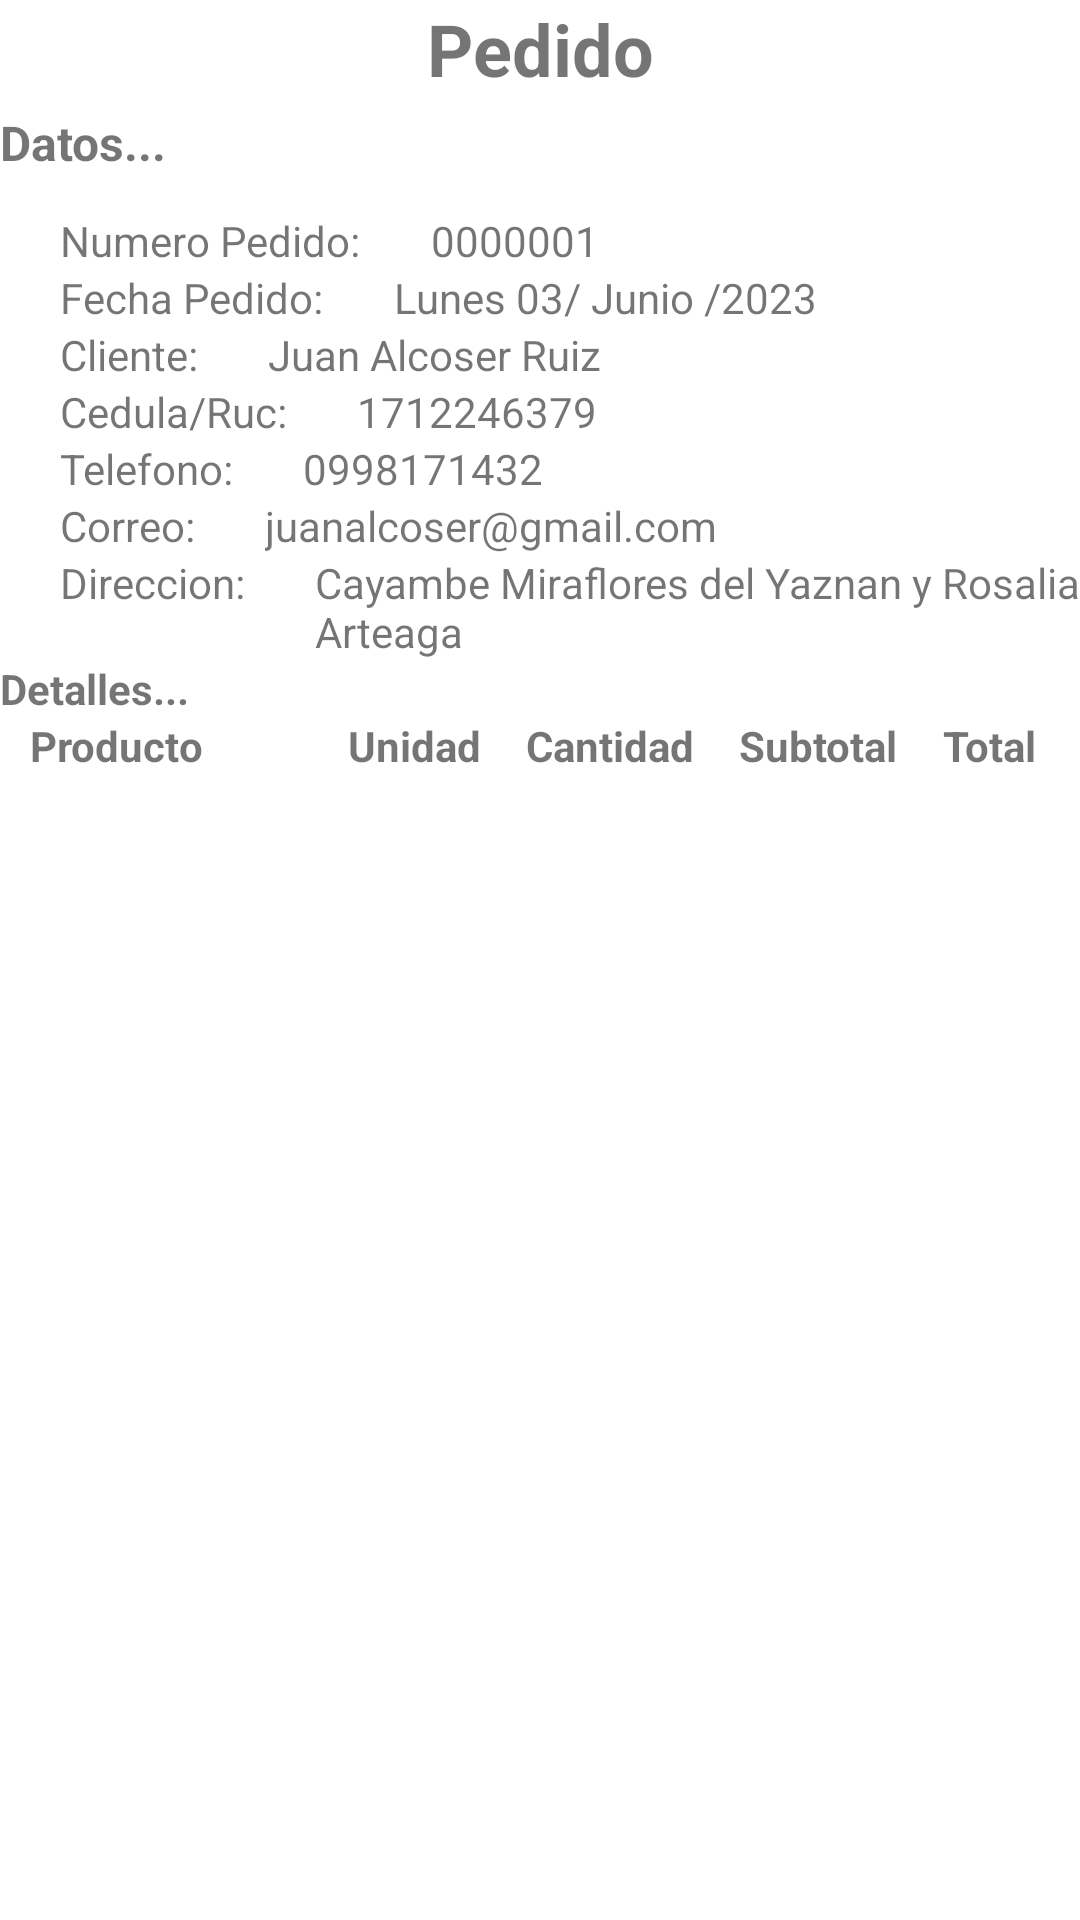

This screen was rendered from an Android layout file. Write that file and the resources it references.
<!-- AndroidManifest.xml: application theme Theme.ExternalSQLTres -->
<!-- res/layout/fragment_pedido.xml -->
<?xml version="1.0" encoding="utf-8"?>
<LinearLayout xmlns:android="http://schemas.android.com/apk/res/android"
    xmlns:tools="http://schemas.android.com/tools"
    android:layout_width="match_parent"
    android:layout_height="match_parent"
    tools:context=".pedido"
    android:orientation="vertical">
    <LinearLayout
        android:layout_width="match_parent"
        android:layout_height="220dp"
        android:orientation="vertical"
        >

        <TextView
            android:id="@+id/textView2"
            android:layout_width="match_parent"
            android:layout_height="wrap_content"
            android:layout_weight="1"
            android:text="Pedido"
            android:textAlignment="center"
            android:textSize="24dp"
            android:textStyle="bold" />
        <TextView
            android:id="@+id/tituloDatosPedido"
            android:layout_width="match_parent"
            android:layout_height="50dp"
            android:layout_weight="1"
            android:text="Datos... "
            android:paddingVertical="10dp"
            android:textSize="16dp"
            android:textStyle="bold" />
        <LinearLayout
            android:layout_width="match_parent"
            android:layout_height="wrap_content"
            android:orientation="horizontal">
            <TextView
                android:id="@+id/tvTituloNumeroPedido"
                android:layout_width="wrap_content"
                android:layout_height="wrap_content"
                android:paddingLeft="20dp"
                android:text="Numero Pedido: "/>
            <TextView
                android:paddingLeft="20dp"
                android:id="@+id/tvNumeroPedido"
                android:layout_toEndOf="@+id/tvTituloNumeroPedido"
                android:layout_width="wrap_content"
                android:layout_height="wrap_content"
                android:text="0000001"/>
        </LinearLayout>
            <LinearLayout
                android:layout_width="match_parent"
                android:layout_height="wrap_content"
                android:orientation="horizontal">
                <TextView
                    android:id="@+id/tvTituloFechaPedido"
                    android:layout_width="wrap_content"
                    android:layout_height="wrap_content"
                    android:paddingLeft="20dp"
                    android:text="Fecha Pedido: "/>
                <TextView
                    android:paddingLeft="20dp"

                    android:id="@+id/tvFechaPedido"
                    android:layout_width="wrap_content"
                    android:layout_height="wrap_content"
                    android:text="Lunes 03/ Junio /2023"/>
    </LinearLayout>
        <LinearLayout
            android:layout_width="match_parent"
            android:layout_height="wrap_content"
            android:orientation="horizontal">
            <TextView
                android:id="@+id/tvTituloUsuarioPedido"
                android:layout_width="wrap_content"
                android:layout_height="wrap_content"
                android:paddingLeft="20dp"
                android:text="Cliente: "/>
            <TextView
                android:paddingLeft="20dp"

                android:id="@+id/tvNombreUsuarioPedido"
                android:layout_width="wrap_content"
                android:layout_height="wrap_content"
                android:text="Juan Alcoser Ruiz"/>
        </LinearLayout>
        <LinearLayout
            android:layout_width="match_parent"
            android:layout_height="wrap_content"
            android:orientation="horizontal">
            <TextView
                android:id="@+id/tvTituloIdUsuarioPedido"
                android:layout_width="wrap_content"
                android:layout_height="wrap_content"
                android:paddingLeft="20dp"
                android:text="Cedula/Ruc: "/>
            <TextView
                android:paddingLeft="20dp"

                android:id="@+id/tvIdUsuarioPedido"
                android:layout_width="wrap_content"
                android:layout_height="wrap_content"
                android:text="1712246379"/>
        </LinearLayout>
        <LinearLayout
            android:layout_width="match_parent"
            android:layout_height="wrap_content"
            android:orientation="horizontal">
            <TextView
                android:id="@+id/tvTituloTelefonoPedido"
                android:layout_width="wrap_content"
                android:layout_height="wrap_content"
                android:paddingLeft="20dp"
                android:text="Telefono: "/>
            <TextView
                android:paddingLeft="20dp"

                android:id="@+id/tvTelefonoUsuarioPedido"
                android:layout_width="wrap_content"
                android:layout_height="wrap_content"
                android:text="0998171432"/>
        </LinearLayout>
        <LinearLayout
            android:layout_width="match_parent"
            android:layout_height="wrap_content"
            android:orientation="horizontal">
            <TextView
                android:id="@+id/tvTituloCorreoPedido"
                android:layout_width="wrap_content"
                android:layout_height="wrap_content"
                android:paddingLeft="20dp"
                android:text="Correo: "/>
            <TextView
                android:paddingLeft="20dp"

                android:id="@+id/tvCorreoPedido"
                android:layout_width="wrap_content"
                android:layout_height="wrap_content"
                android:text="juanalcoser@gmail.com"/>
        </LinearLayout>
        <LinearLayout
            android:layout_width="match_parent"
            android:layout_height="wrap_content"
            android:orientation="horizontal">
            <TextView
                android:id="@+id/tvTituloDireccionPedido"
                android:layout_width="wrap_content"
                android:layout_height="wrap_content"
                android:paddingLeft="20dp"
                android:text="Direccion: "/>
            <TextView
                android:paddingLeft="20dp"

                android:id="@+id/tvDireccionPedido"
                android:layout_width="wrap_content"
                android:layout_height="wrap_content"
                android:text="Cayambe Miraflores del Yaznan y Rosalia Arteaga"/>
        </LinearLayout>
    </LinearLayout>
    <LinearLayout
        android:layout_width="match_parent"
        android:layout_height="wrap_content"
        android:orientation="horizontal">
        <TextView
            android:id="@+id/tvTituloDetallesPedido"
            android:layout_width="wrap_content"
            android:layout_height="wrap_content"
            android:textStyle="bold"
            android:text="Detalles... "/>

    </LinearLayout>
    <LinearLayout
        android:layout_width="match_parent"
        android:layout_height="wrap_content"
        android:orientation="horizontal">
        <TextView
            android:id="@+id/tvNombreProducto"
            android:layout_width="wrap_content"
            android:layout_height="wrap_content"
            android:paddingLeft="10dp"
            android:paddingRight="30dp"
            android:textStyle="bold"
            android:text="Producto "/>
        <TextView
            android:id="@+id/tvUnidadMedidaDetalles"
            android:layout_width="wrap_content"
            android:layout_height="wrap_content"
            android:paddingLeft="15dp"

            android:textStyle="bold"
            android:text="Unidad"/>
        <TextView
            android:id="@+id/tvCantidad"
            android:layout_width="wrap_content"
            android:layout_height="wrap_content"
            android:paddingLeft="15dp"
            android:textStyle="bold"
            android:text="Cantidad"/>
        <TextView
            android:id="@+id/tvPrecioUnitario"
            android:layout_width="wrap_content"
            android:layout_height="wrap_content"
            android:paddingLeft="15dp"
            android:textStyle="bold"
            android:text="Subtotal"/>
        <TextView
            android:id="@+id/tvTotal"
            android:layout_width="wrap_content"
            android:layout_height="wrap_content"
            android:paddingLeft="15dp"
            android:textStyle="bold"
            android:text="Total "/>


    </LinearLayout>
<ScrollView
    android:layout_width="match_parent"
    android:layout_height="match_parent">

    <androidx.recyclerview.widget.RecyclerView
        android:layout_width="match_parent"
        android:layout_height="wrap_content" />
</ScrollView>
</LinearLayout>
<!-- resources referenced by this layout -->
<resources>
  <style name="Theme.ExternalSQLTres" parent="Theme.MaterialComponents.DayNight.NoActionBar">
          
          <item name="colorPrimary">@color/black</item>
          <item name="colorPrimaryVariant">@color/black</item>
          <item name="colorOnPrimary">@color/white</item>
          
          <item name="colorSecondary">@color/black</item>
          <item name="colorSecondaryVariant">@color/colorDos</item>
          <item name="colorOnSecondary">@color/black</item>
          
          <item name="android:statusBarColor">@color/colorDos</item>
          
      </style>
  <color name="black">#FF000000</color>
  <color name="white">#FFFFFFFF</color>
  <color name="colorDos">#F1B09B</color>
</resources>
